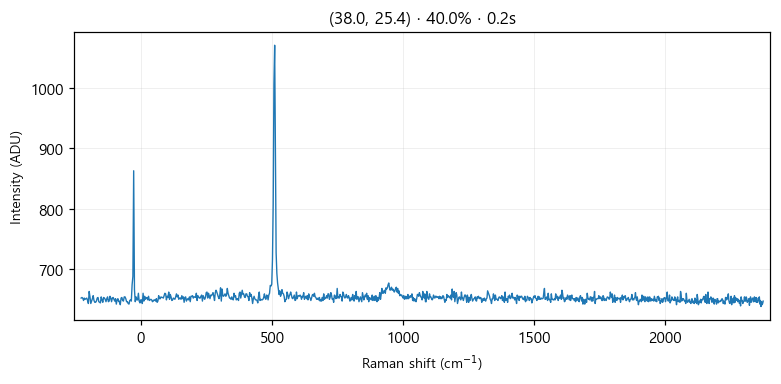

The data file committed next to this chart (first rows):
# laser_power_pct, 40.0
# exposure_time, 0.2
# laser_nm, 532
# mode, single
pixel, raman_shift_cm-1, wavelength_nm, intensity
0, -227.1, 525.7, 652
1, -224, 525.8, 653
2, -220.9, 525.8, 652
3, -217.9, 525.9, 648
4, -214.8, 526, 652
5, -211.7, 526.1, 650
6, -208.6, 526.2, 651
7, -205.6, 526.3, 652
8, -202.5, 526.4, 648
9, -199.4, 526.4, 643
10, -196.4, 526.5, 663
11, -193.3, 526.6, 654
12, -190.3, 526.7, 643
13, -187.2, 526.8, 647
14, -184.1, 526.9, 651
15, -181.1, 526.9, 656
16, -178, 527, 648
17, -175, 527.1, 645
18, -171.9, 527.2, 645
19, -168.9, 527.3, 647
20, -165.8, 527.4, 652
21, -162.8, 527.5, 653
22, -159.7, 527.5, 646
23, -156.7, 527.6, 645
24, -153.6, 527.7, 644
25, -150.6, 527.8, 654
26, -147.5, 527.9, 649
27, -144.5, 528, 645
28, -141.4, 528, 653
29, -138.4, 528.1, 652
30, -135.4, 528.2, 650
31, -132.3, 528.3, 646
32, -129.3, 528.4, 651
33, -126.3, 528.5, 654
34, -123.2, 528.6, 646
35, -120.2, 528.6, 647
36, -117.2, 528.7, 655
37, -114.1, 528.8, 652
38, -111.1, 528.9, 646
39, -108.1, 529, 652
40, -105, 529.1, 653
41, -102, 529.1, 650
42, -98.99, 529.2, 647
43, -95.96, 529.3, 651
44, -92.94, 529.4, 642
45, -89.92, 529.5, 649
46, -86.9, 529.6, 651
47, -83.88, 529.7, 646
48, -80.86, 529.7, 647
49, -77.84, 529.8, 641
50, -74.83, 529.9, 652
51, -71.81, 530, 653
52, -68.8, 530.1, 648
53, -65.79, 530.2, 647
54, -62.78, 530.2, 654
55, -59.77, 530.3, 654
... 968 more rows
